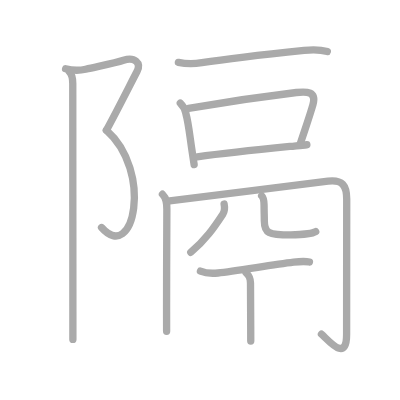
t = 0.00 s
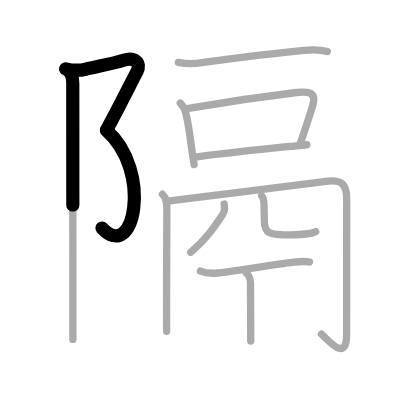
t = 2.50 s
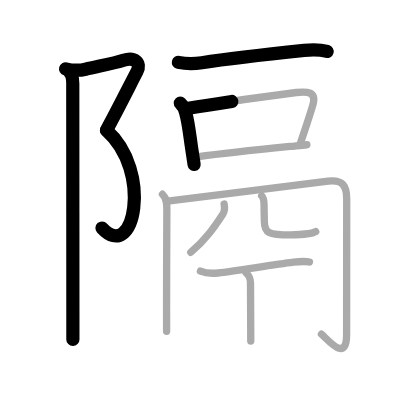
t = 5.25 s
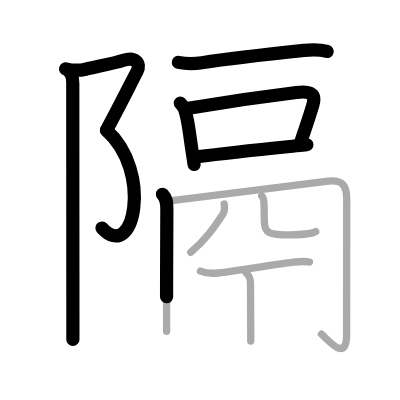
t = 7.75 s
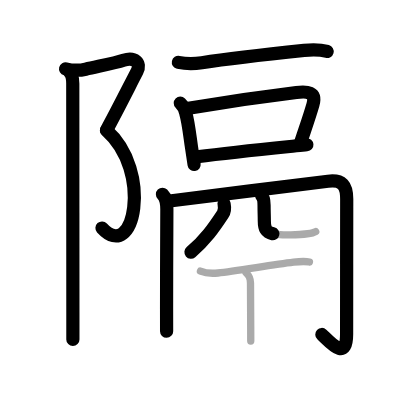
t = 10.50 s
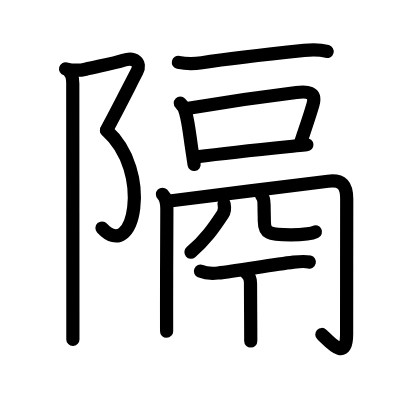
t = 13.00 s

The animated SVG that drew these frames (rendered in a browser with its animation timeline set to each time). Animation: 13 SMIL elements (animate=13); one cycle of 13.00 s.

<?xml version="1.0" standalone="no"?>
<!DOCTYPE svg PUBLIC "-//W3C//DTD SVG 1.1//EN"   "http://www.w3.org/Graphics/SVG/1.1/DTD/svg11.dtd">
<svg width="400px" height="400px"  version="1.1" xmlns="http://www.w3.org/2000/svg">
  <defs>
    <marker id="Triangle" viewBox="0 0 10 10" refX="0" refY="5" markerUnits="strokeWidth" markerWidth="3" style="stroke-opacity:0%;fill:#aaaaaa;" markerHeight="2" orient="auto">
      <path d="M 0 0 L 10 5 L 0 10 z" />
    </marker>
    
    <marker id="Arrow" viewBox="0 0 10 10" refX="5" refY="5" markerUnits="strokeWidth" markerWidth="1.8" style="stroke-opacity:0%;fill:#770000;" markerHeight="2" orient="auto">
      <path d="M 0 4 L 6 4 L 4 1 L 10 5 L 4 9 L 6 6 L 0 6 z" />
        <circle cx="5" cy="5" r="5" />
      </marker>
    
    <marker id="TriangleRed" viewBox="0 0 10 10" refX="0" refY="5" markerUnits="strokeWidth" markerWidth="3" style="stroke-opacity:0%;fill:#CC0000;" markerHeight="2" orient="auto">
      <path d="M 0 0 L 10 5 L 0 10 z" />
    </marker>
    
    <marker id="ArrowRed" viewBox="0 0 10 10" refX="5" refY="5" markerUnits="strokeWidth" markerWidth="1.8" style="stroke-opacity:0%;fill:#CC0000;" markerHeight="2" orient="auto">
      <path d="M 0 4 L 6 4 L 4 1 L 10 5 L 4 9 L 6 6 L 0 6 z" />
        <circle cx="5" cy="5" r="5" />
      </marker>
    
  </defs>
  
  <path style="fill:#ffffff; fill-opacity:100%; fill-rule:evenodd; stroke-width:0;" d="M 0 0 L 400px 0 L 400px 400px L 0 400px L 0 0" />

  <g transform="scale(3.6697247706422 3.6697247706422)">
<path style="fill:none; fill-opacity:0%; fill-rule:evenodd; stroke:#aaaaaa; stroke-opacity:100%; stroke-width: 1.5pt; stroke-linejoin:round; stroke-linecap:round;" d="M17.87 18.75c2 0.5 4.22 0.4 5.47 0.11c3.9-0.9 8.05-1.69 10.32-2.45c3-1 4.91 0.7 3.67 3.08c-2.08 4-5.71 11.25-8.33 16"></path>
<path style="fill:none; fill-opacity:0%; fill-rule:evenodd; stroke:#aaaaaa; stroke-opacity:100%; stroke-width: 1.5pt; stroke-linejoin:round; stroke-linecap:round;" d="M29 35.5C41.75 46.75 36.5 72 27.67 62"></path>
<path style="fill:none; fill-opacity:0%; fill-rule:evenodd; stroke:#aaaaaa; stroke-opacity:100%; stroke-width: 1.5pt; stroke-linejoin:round; stroke-linecap:round;" d="M18.87 19.5c0.94 0.94 0.96 2.23 0.96 3.25c0 2.68 0.02 44.46 0.03 62.38c0 3.77 0 6.43 0 7.37"></path>
<path style="fill:none; fill-opacity:0%; fill-rule:evenodd; stroke:#aaaaaa; stroke-opacity:100%; stroke-width: 1.5pt; stroke-linejoin:round; stroke-linecap:round;" d="M48.61 16.99c2.39 0.51 4.62 0.38 6.4 0.1c8.62-1.34 19.14-2.46 27.86-3.37c2.04-0.21 4.35-0.25 6.33 0.31"></path>
<path style="fill:none; fill-opacity:0%; fill-rule:evenodd; stroke:#aaaaaa; stroke-opacity:100%; stroke-width: 1.5pt; stroke-linejoin:round; stroke-linecap:round;" d="M49.13 28.09c0.89 0.89 1.41 1.97 1.52 2.87c0.68 2.36 1.02 5.67 1.55 9.27c0.24 1.65 0.48 3.25 0.7 4.64"></path>
<path style="fill:none; fill-opacity:0%; fill-rule:evenodd; stroke:#aaaaaa; stroke-opacity:100%; stroke-width: 1.5pt; stroke-linejoin:round; stroke-linecap:round;" d="M51.38 29.53c8.17-1.42 22.67-3.51 29.38-4.32c2.86-0.35 5.55-0.28 4.51 3.34c-0.94 3.28-2.29 7.06-3.39 10.45"></path>
<path style="fill:none; fill-opacity:0%; fill-rule:evenodd; stroke:#aaaaaa; stroke-opacity:100%; stroke-width: 1.5pt; stroke-linejoin:round; stroke-linecap:round;" d="M53.74 42.73c5.51-0.73 15.63-1.85 25.25-2.82c1.85-0.19 3.44-0.38 4.63-0.47"></path>
<path style="fill:none; fill-opacity:0%; fill-rule:evenodd; stroke:#aaaaaa; stroke-opacity:100%; stroke-width: 1.5pt; stroke-linejoin:round; stroke-linecap:round;" d="M44.27 52.93c1.09 1.09 1.2 2.2 1.2 4.08c0 2.37-0.09 17.94-0.08 27.25c0 3.41 0.01 5.79 0.01 6"></path>
<path style="fill:none; fill-opacity:0%; fill-rule:evenodd; stroke:#aaaaaa; stroke-opacity:100%; stroke-width: 1.5pt; stroke-linejoin:round; stroke-linecap:round;" d="M46.22 54.76c6.21-0.77 35.27-4.42 43.16-5.38c3.91-0.48 5.1 1.16 5.1 4.88c-0.01 7.2-0.03 32.47-0.03 36.79c0 7.7-4.58 2.08-6.85 0"></path>
<path style="fill:none; fill-opacity:0%; fill-rule:evenodd; stroke:#aaaaaa; stroke-opacity:100%; stroke-width: 1.5pt; stroke-linejoin:round; stroke-linecap:round;" d="M61.07 55.6c0.18 0.9 0.19 1.95-0.35 2.77c-2.48 3.76-4.73 7.01-8.73 10.38"></path>
<path style="fill:none; fill-opacity:0%; fill-rule:evenodd; stroke:#aaaaaa; stroke-opacity:100%; stroke-width: 1.5pt; stroke-linejoin:round; stroke-linecap:round;" d="M71.3 53.35c0.67 0.67 0.64 1.59 0.66 2.72c0 1.72 0.07 2.68 0.07 4.13c0 3.29 1.09 3.81 7.21 3.81c3.77 0 6.26-0.55 6.79-0.87"></path>
<path style="fill:none; fill-opacity:0%; fill-rule:evenodd; stroke:#aaaaaa; stroke-opacity:100%; stroke-width: 1.5pt; stroke-linejoin:round; stroke-linecap:round;" d="M54.62 73.89c1.43 0.59 3.3 0.65 4.79 0.5c4.7-0.48 14.22-2.16 20.59-2.95c1.23-0.15 3.12-0.33 4.32-0.03"></path>
<path style="fill:none; fill-opacity:0%; fill-rule:evenodd; stroke:#aaaaaa; stroke-opacity:100%; stroke-width: 1.5pt; stroke-linejoin:round; stroke-linecap:round;" d="M67.04 74.28c0.78 0.78 1.22 1.34 1.22 2.87c0 2.02 0.04 7.66 0.06 11.85c0.01 1.63 0.01 3.04 0.01 3.93"></path>

<path style="fill:none; fill-opacity:0%; fill-rule:evenodd; stroke:#000000; stroke-opacity:100%; stroke-width: 2.7pt; stroke-linejoin:round; stroke-linecap:round;" d="M17.87 18.75c2 0.5 4.22 0.4 5.47 0.11c3.9-0.9 8.05-1.69 10.32-2.45c3-1 4.91 0.7 3.67 3.08c-2.08 4-5.71 11.25-8.33 16" pathLength="100" stroke-dashoffset="100" stroke-dasharray="100 105"><animate id="dashAnim1" attributeName="stroke-dashoffset" from="100" to="0" dur="1s" calcMode="linear" fill="freeze"/></path>
<path style="fill:none; fill-opacity:0%; fill-rule:evenodd; stroke:#000000; stroke-opacity:100%; stroke-width: 2.7pt; stroke-linejoin:round; stroke-linecap:round;" d="M29 35.5C41.75 46.75 36.5 72 27.67 62" pathLength="100" stroke-dashoffset="100" stroke-dasharray="100 105"><animate id="dashAnim2" attributeName="stroke-dashoffset" from="100" to="0" dur="1s" calcMode="linear" begin="dashAnim1.end" fill="freeze"/></path>
<path style="fill:none; fill-opacity:0%; fill-rule:evenodd; stroke:#000000; stroke-opacity:100%; stroke-width: 2.7pt; stroke-linejoin:round; stroke-linecap:round;" d="M18.87 19.5c0.94 0.94 0.96 2.23 0.96 3.25c0 2.68 0.02 44.46 0.03 62.38c0 3.77 0 6.43 0 7.37" pathLength="100" stroke-dashoffset="100" stroke-dasharray="100 105"><animate id="dashAnim3" attributeName="stroke-dashoffset" from="100" to="0" dur="1s" calcMode="linear" begin="dashAnim2.end" fill="freeze"/></path>
<path style="fill:none; fill-opacity:0%; fill-rule:evenodd; stroke:#000000; stroke-opacity:100%; stroke-width: 2.7pt; stroke-linejoin:round; stroke-linecap:round;" d="M48.61 16.99c2.39 0.51 4.62 0.38 6.4 0.1c8.62-1.34 19.14-2.46 27.86-3.37c2.04-0.21 4.35-0.25 6.33 0.31" pathLength="100" stroke-dashoffset="100" stroke-dasharray="100 105"><animate id="dashAnim4" attributeName="stroke-dashoffset" from="100" to="0" dur="1s" calcMode="linear" begin="dashAnim3.end" fill="freeze"/></path>
<path style="fill:none; fill-opacity:0%; fill-rule:evenodd; stroke:#000000; stroke-opacity:100%; stroke-width: 2.7pt; stroke-linejoin:round; stroke-linecap:round;" d="M49.13 28.09c0.89 0.89 1.41 1.97 1.52 2.87c0.68 2.36 1.02 5.67 1.55 9.27c0.24 1.65 0.48 3.25 0.7 4.64" pathLength="100" stroke-dashoffset="100" stroke-dasharray="100 105"><animate id="dashAnim5" attributeName="stroke-dashoffset" from="100" to="0" dur="1s" calcMode="linear" begin="dashAnim4.end" fill="freeze"/></path>
<path style="fill:none; fill-opacity:0%; fill-rule:evenodd; stroke:#000000; stroke-opacity:100%; stroke-width: 2.7pt; stroke-linejoin:round; stroke-linecap:round;" d="M51.38 29.53c8.17-1.42 22.67-3.51 29.38-4.32c2.86-0.35 5.55-0.28 4.51 3.34c-0.94 3.28-2.29 7.06-3.39 10.45" pathLength="100" stroke-dashoffset="100" stroke-dasharray="100 105"><animate id="dashAnim6" attributeName="stroke-dashoffset" from="100" to="0" dur="1s" calcMode="linear" begin="dashAnim5.end" fill="freeze"/></path>
<path style="fill:none; fill-opacity:0%; fill-rule:evenodd; stroke:#000000; stroke-opacity:100%; stroke-width: 2.7pt; stroke-linejoin:round; stroke-linecap:round;" d="M53.74 42.73c5.51-0.73 15.63-1.85 25.25-2.82c1.85-0.19 3.44-0.38 4.63-0.47" pathLength="100" stroke-dashoffset="100" stroke-dasharray="100 105"><animate id="dashAnim7" attributeName="stroke-dashoffset" from="100" to="0" dur="1s" calcMode="linear" begin="dashAnim6.end" fill="freeze"/></path>
<path style="fill:none; fill-opacity:0%; fill-rule:evenodd; stroke:#000000; stroke-opacity:100%; stroke-width: 2.7pt; stroke-linejoin:round; stroke-linecap:round;" d="M44.27 52.93c1.09 1.09 1.2 2.2 1.2 4.08c0 2.37-0.09 17.94-0.08 27.25c0 3.41 0.01 5.79 0.01 6" pathLength="100" stroke-dashoffset="100" stroke-dasharray="100 105"><animate id="dashAnim8" attributeName="stroke-dashoffset" from="100" to="0" dur="1s" calcMode="linear" begin="dashAnim7.end" fill="freeze"/></path>
<path style="fill:none; fill-opacity:0%; fill-rule:evenodd; stroke:#000000; stroke-opacity:100%; stroke-width: 2.7pt; stroke-linejoin:round; stroke-linecap:round;" d="M46.22 54.76c6.21-0.77 35.27-4.42 43.16-5.38c3.91-0.48 5.1 1.16 5.1 4.88c-0.01 7.2-0.03 32.47-0.03 36.79c0 7.7-4.58 2.08-6.85 0" pathLength="100" stroke-dashoffset="100" stroke-dasharray="100 105"><animate id="dashAnim9" attributeName="stroke-dashoffset" from="100" to="0" dur="1s" calcMode="linear" begin="dashAnim8.end" fill="freeze"/></path>
<path style="fill:none; fill-opacity:0%; fill-rule:evenodd; stroke:#000000; stroke-opacity:100%; stroke-width: 2.7pt; stroke-linejoin:round; stroke-linecap:round;" d="M61.07 55.6c0.18 0.9 0.19 1.95-0.35 2.77c-2.48 3.76-4.73 7.01-8.73 10.38" pathLength="100" stroke-dashoffset="100" stroke-dasharray="100 105"><animate id="dashAnim10" attributeName="stroke-dashoffset" from="100" to="0" dur="1s" calcMode="linear" begin="dashAnim9.end" fill="freeze"/></path>
<path style="fill:none; fill-opacity:0%; fill-rule:evenodd; stroke:#000000; stroke-opacity:100%; stroke-width: 2.7pt; stroke-linejoin:round; stroke-linecap:round;" d="M71.3 53.35c0.67 0.67 0.64 1.59 0.66 2.72c0 1.72 0.07 2.68 0.07 4.13c0 3.29 1.09 3.81 7.21 3.81c3.77 0 6.26-0.55 6.79-0.87" pathLength="100" stroke-dashoffset="100" stroke-dasharray="100 105"><animate id="dashAnim11" attributeName="stroke-dashoffset" from="100" to="0" dur="1s" calcMode="linear" begin="dashAnim10.end" fill="freeze"/></path>
<path style="fill:none; fill-opacity:0%; fill-rule:evenodd; stroke:#000000; stroke-opacity:100%; stroke-width: 2.7pt; stroke-linejoin:round; stroke-linecap:round;" d="M54.62 73.89c1.43 0.59 3.3 0.65 4.79 0.5c4.7-0.48 14.22-2.16 20.59-2.95c1.23-0.15 3.12-0.33 4.32-0.03" pathLength="100" stroke-dashoffset="100" stroke-dasharray="100 105"><animate id="dashAnim12" attributeName="stroke-dashoffset" from="100" to="0" dur="1s" calcMode="linear" begin="dashAnim11.end" fill="freeze"/></path>
<path style="fill:none; fill-opacity:0%; fill-rule:evenodd; stroke:#000000; stroke-opacity:100%; stroke-width: 2.7pt; stroke-linejoin:round; stroke-linecap:round;" d="M67.04 74.28c0.78 0.78 1.22 1.34 1.22 2.87c0 2.02 0.04 7.66 0.06 11.85c0.01 1.63 0.01 3.04 0.01 3.93" pathLength="100" stroke-dashoffset="100" stroke-dasharray="100 105"><animate id="dashAnim13" attributeName="stroke-dashoffset" from="100" to="0" dur="1s" calcMode="linear" begin="dashAnim12.end" fill="freeze"/></path>

</g>

</svg>  
          
